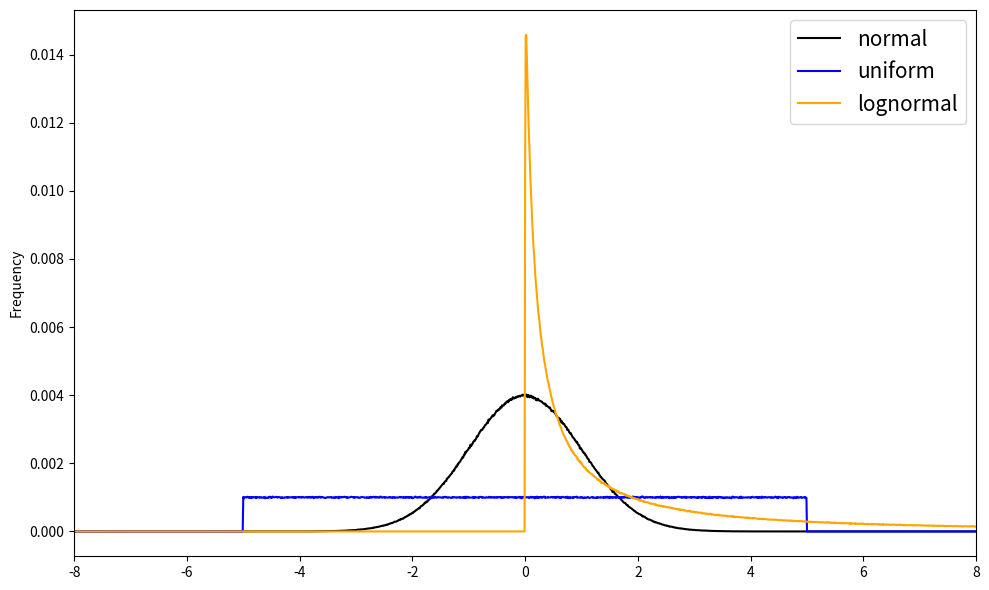

Here is the Python script that generated this plot:
#!/usr/bin/env python
# coding: utf-8

# # Examples using `.ipynb` File:
# ## Markdown, Equations, Text Blocks and Code:
# 
# *There are several examples below that demonstrate different features of* `jupyterbook`.
# 
# ----------------------------------------------
# ## Markdown
# ### Example 1: Introduction to Programming in Python
# 
# <font color=red>**When you want to just have text, insert a Markdown cell. see the text below for different font examples.**</font>
# 
# In Part I, we will cover the fundamentals of python. Note that this is workshop is not exhaustive, but it will provide you with a useful introduction. There aren many, **many**, python tutorials, courses, etc. online, so if you are interested in learning more, a quick google search is all you need do.
# 
# Most of the output on this webpage is *hidden* in order to give you the opportunity to think the code through before you click to reveal the output. And remember, <font color=green>***press Shift-Enter to run the code***</font>.
# 
# Follow along in your own blank jupyter notebook or click on the "Live Code/Launch Thebe" button in the upper right corner. **It takes a few minutes for the "Live Code" session to launch**.
# 
# Let's start with a simple hello world program (just as we did in the video). 
# 
# Note that `#` followed by text is a **comment**. The `#` sympbol tells python not to interpret this line as code.

# ----------------------------------------------
# ## Equations and Text Blocks
# ### Example 2: The Central Limit Theorem
# 
# <font color=red>**To insert equations, you can use the `mathmode` by starting and ending your equation with `$$` and using LaTeX syntax to write your equation:**</font>

# Recall that the $z$-statistic is defined as,
# 
# $$
# z = \frac{x - \mu}{\sigma}
# $$
# 
# where $\mu$ is the population mean and $\sigma$ is the population standard deviation and $x$ is normally distributed.
# 
# As we noted above, we are usually not interested in a specific value, $x$, but rather a sample mean, $\overline{x}$. So, can we substitute $x$ for $\overline{x}$ and use the $z$-table to test our null hypothesis? Almost...There are a few things we need to address first:
# - How do we know if $\overline{x}$ is normally distributed?
# - Does the underlying population of $\overline{x}$ have the same mean and standard deviation as $x$?

# <font color=red>**If you want to insert a specialized text block use the `admonition` feature:**</font>

# Fortunately, we have a theorem for this: **The Central Limit Theorem**
# 
# ```{admonition} The Central Limit Theorem
# :class: note
# Given a sample of size $N$ drawn from a distribution with known population mean $\mu$ and known population standard deviation, $\sigma$, if the size ($N$) of the sample is sufficiently large, then the distribution of the sample means will approximate a normal distribution regardless of the underlying distribution of the population. The mean of the sample means will equal the population mean, $\mu$, and the standard deviation of the distribution of the sample means will equal the standard error, $\sigma/\sqrt{N}$.
# ```
# 
# In other words, the Central Limit Theorem (CLT) says that if you have a sample that is large enough, you can use the normally distributed $z$-statistic to estimate probabilities of getting that sample mean - no matter the distribution of the underlying data.

# ----------------------------------------------
# ## Code and Hidden Input/Output
# ### Example 3: Introduction to Programming in Python (cont'd)

# <font color=red>**When you want to embed code, just insert a code cell.**</font>

# In[1]:


# this is a comment
print("Hello World!")


# <font color=red>**You can use tags to hide the input, output or both.**</font>

# In[2]:


# this is a comment
print("Hello World!")


# <font color=red>**Use standard python syntax to load packages. Be sure that the packages you want to load are included in the `requirements.txt` file.**</font>

# In[3]:


# Load packages
import numpy as np
from matplotlib import pyplot as plt


# <font color=red>**Finally, here is an example of generating a plot.**</font>

# We are going to draw samples of data from three different distributions, a normal distribution, a uniform distribution and a lognormal distribution. Each sample is of size $N_0$.

# In[4]:


N0 = 10000000
xinc = np.arange(-10,10,.01) # bin size

# We are drawing large samples from a normal, a uniform and a log-normal distribution.

xn = np.random.normal(0,1,size = (N0,))
xu = np.random.uniform(-5.,5.,size=(N0,))
xl = np.random.lognormal(0.,2.,size=(N0,))


# Let's compute the histograms and plot the PDFs of each of these data sets to see what they look like.

# In[5]:


# Calculate histograms

hn = np.histogram(xn,xinc)
hu = np.histogram(xu,xinc)
hl = np.histogram(xl,xinc)


# In[6]:


# Plot the PDFs (in terms of frequency)

plt.figure(figsize=(10,6))
plt.ylabel('Frequency')
plt.xlim(-8,8)

# Plot normal distribution
plt.plot(hn[1][:-1],hn[0]/N0,'-',color='black', label = 'normal')

# Plot uniform distribution
plt.plot(hu[1][:-1],hu[0]/N0,'-',color='blue',label = 'uniform')

# Plot log-normal distribution
plt.plot(hl[1][:-1],hl[0]/N0,'-',color='orange', label='lognormal')

# Add a legened
plt.legend(fontsize = 15)
plt.tight_layout()


# In[ ]:




